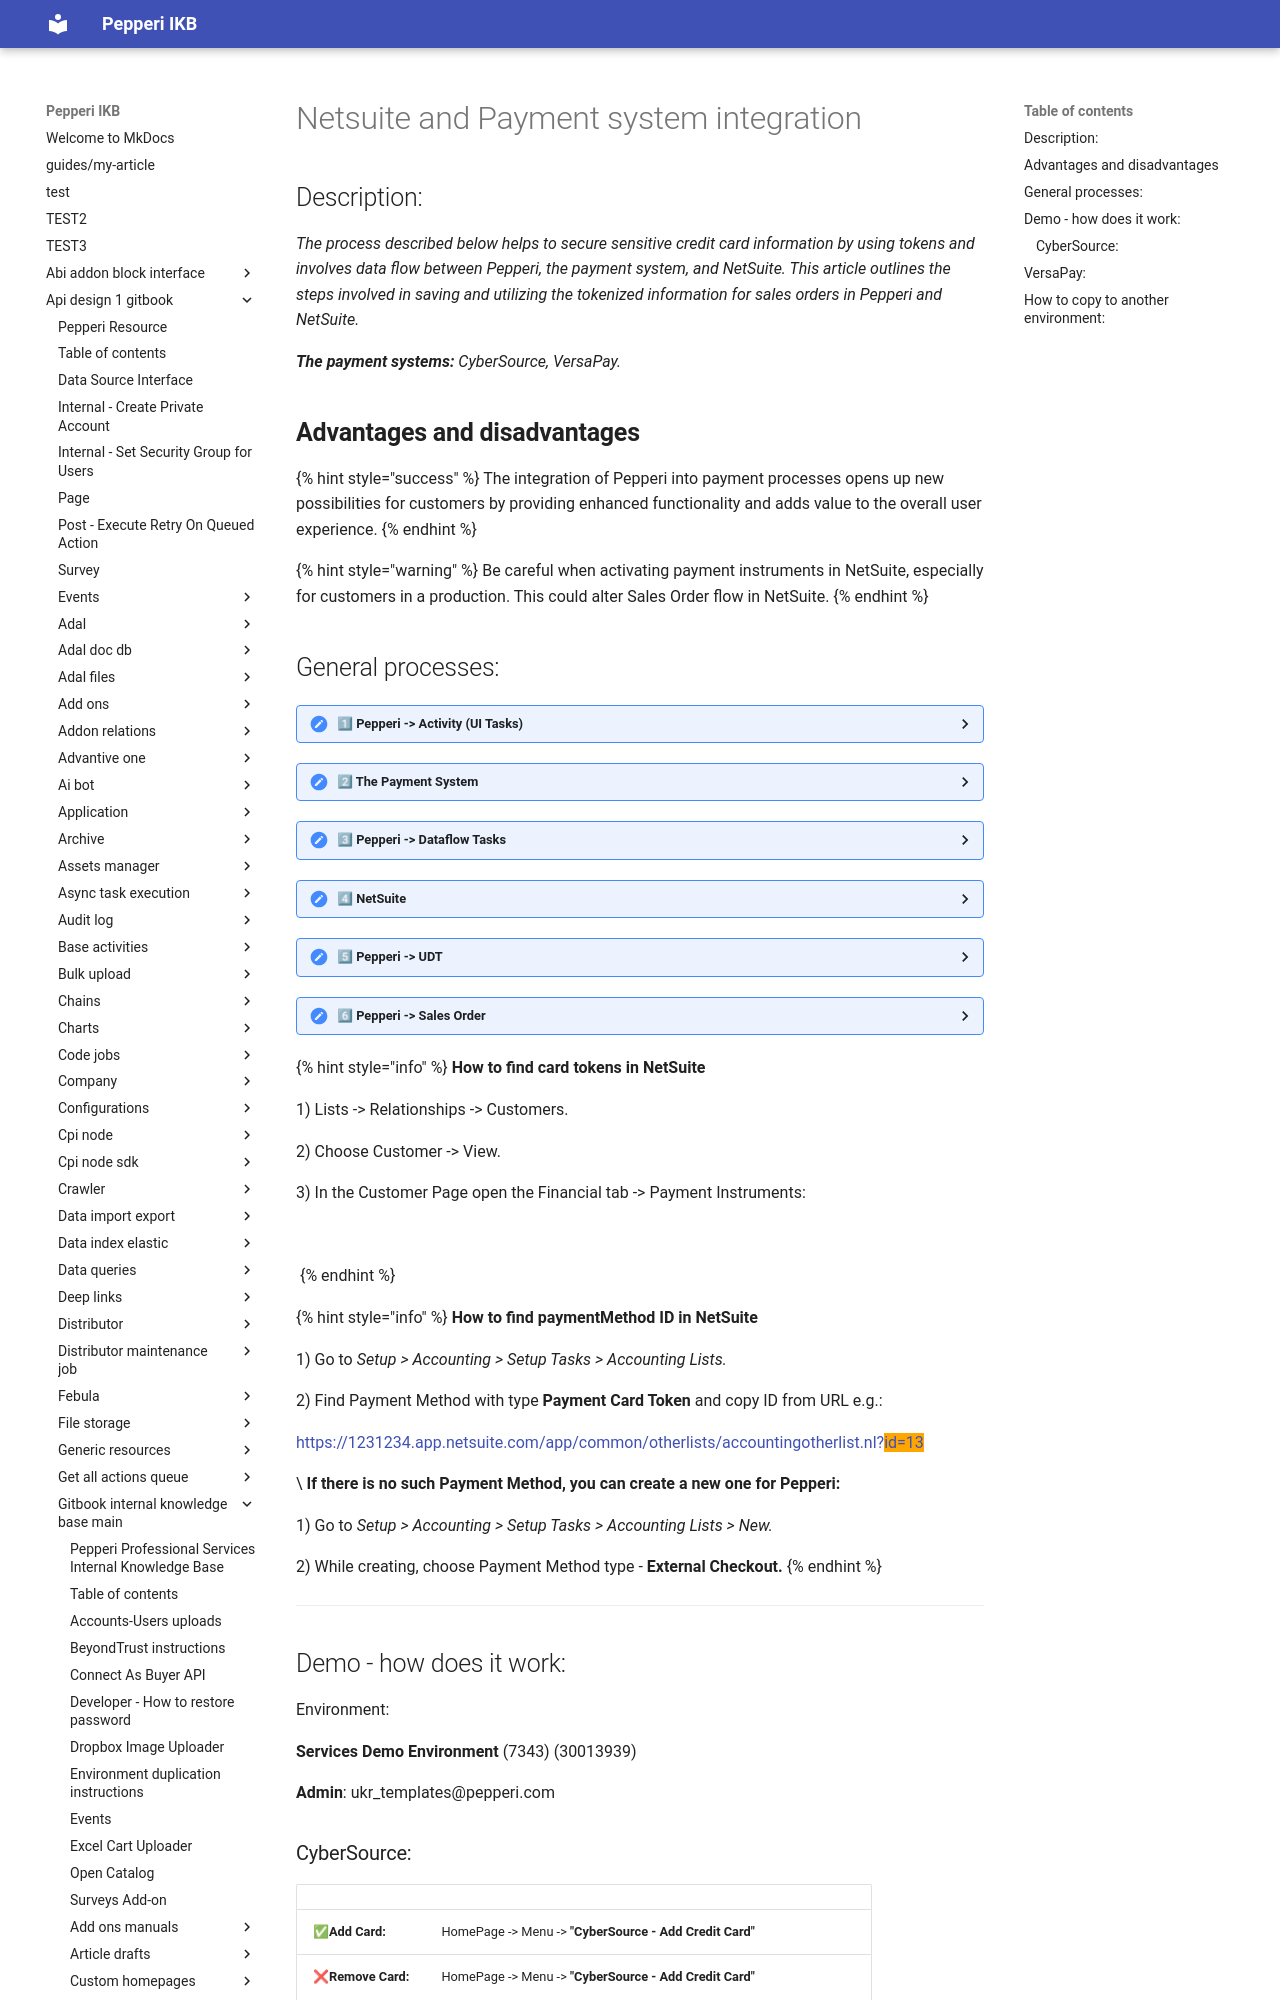

repository: AlinaSergeeva6/pepepri-docs · page: api-design-1-gitbook/gitbook-internal-knowledge-base-main/integration-platform-ipaas/3rd-party-templates/integration-with-different-erp-systems/netsuite-and-payment-system-integration/index.html · generator: mkdocs

# Netsuite and Payment system integration

## Description:

_The process described below helps to secure sensitive credit card information by using tokens and involves data flow between Pepperi, the payment system, and NetSuite. This article outlines the steps involved in saving and utilizing the tokenized information for sales orders in Pepperi and NetSuite._

_**The payment systems:** CyberSource, VersaPay._

## **Advantages and disadvantages**

{% hint style="success" %}
The integration of Pepperi into payment processes opens up new possibilities for customers by providing enhanced functionality and adds value to the overall user experience.
{% endhint %}

{% hint style="warning" %}
Be careful when activating payment instruments in NetSuite, especially for customers in a production. This could alter Sales Order flow in NetSuite.
{% endhint %}
